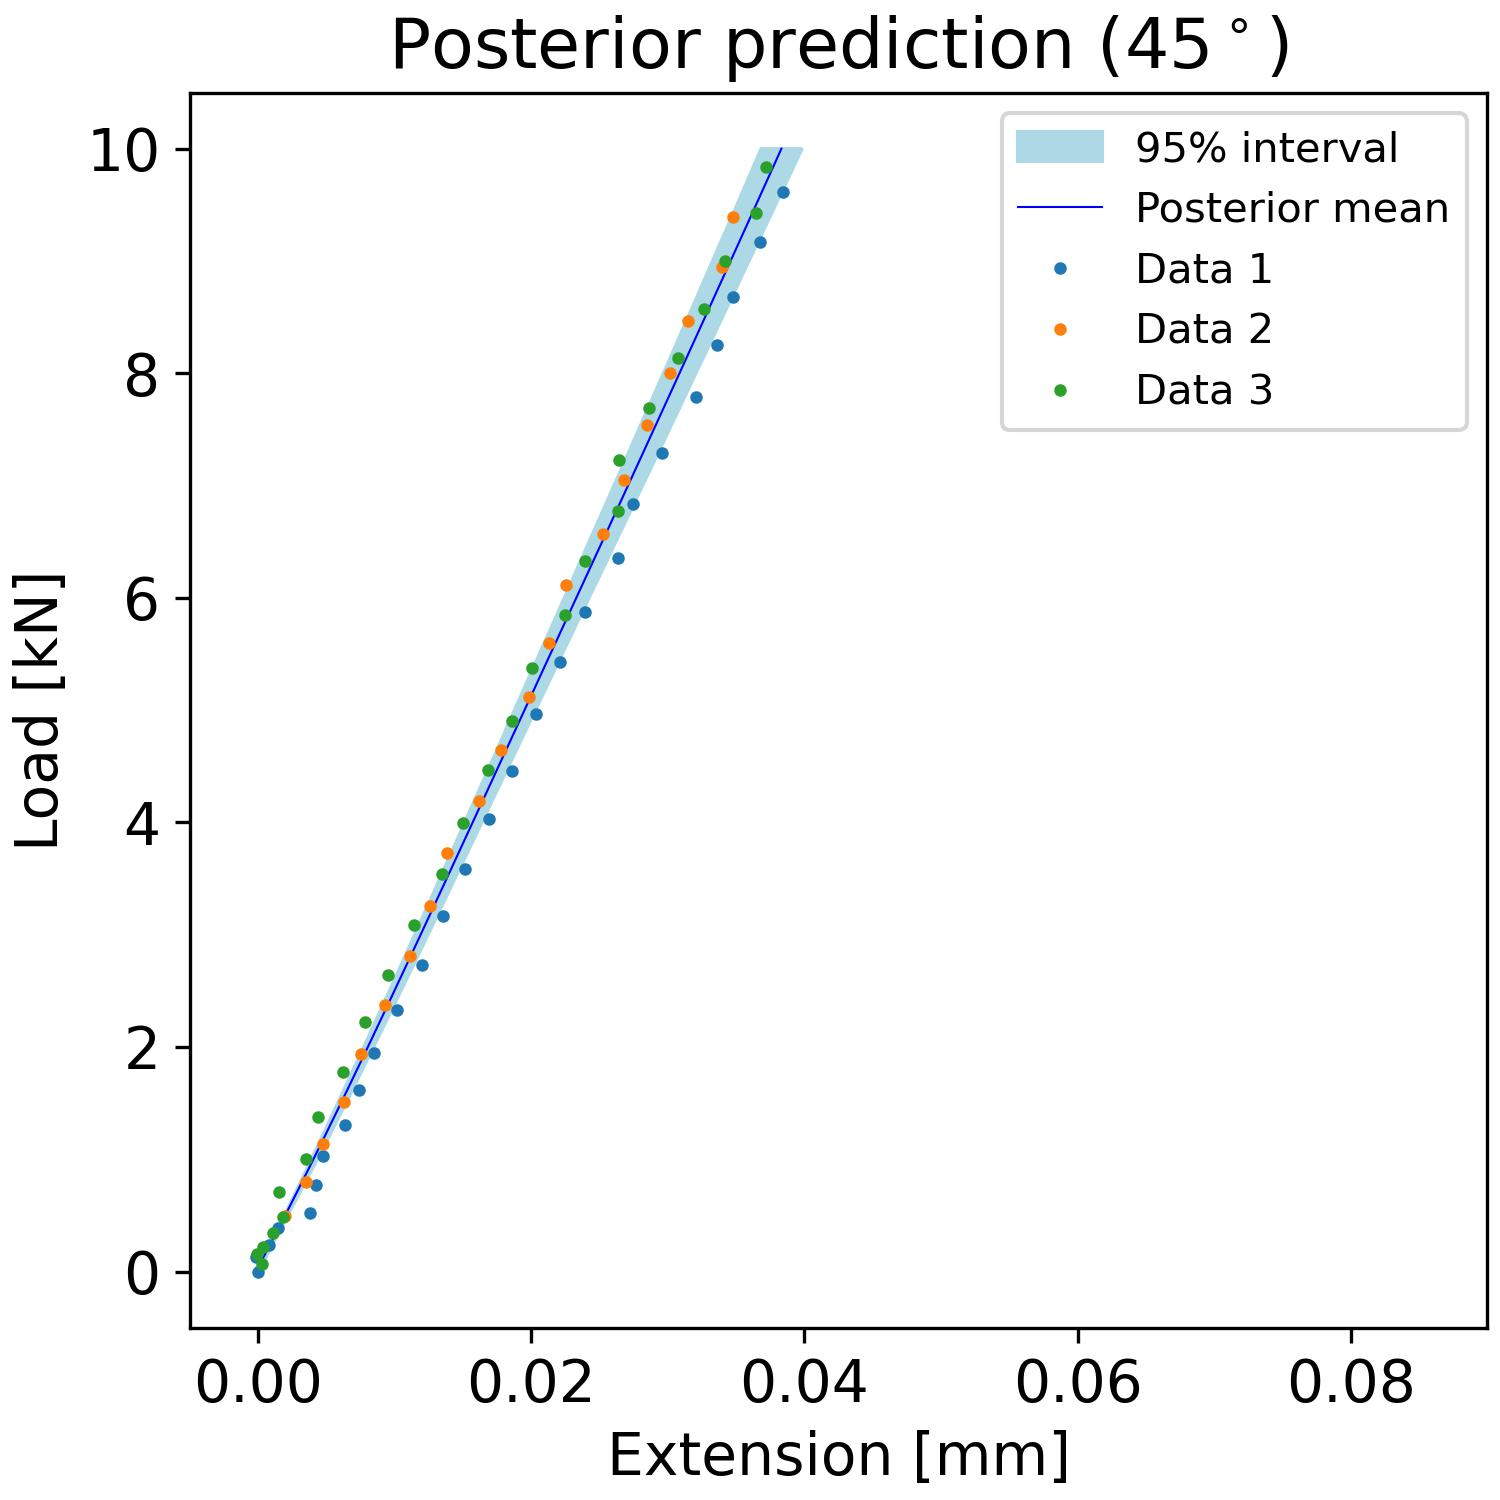

Values plotted in this chart, from the file beside it:
, samples_load, percentiles_post_l, percentiles_post_u, mean_prediction_post
0, 0.0, -0.0002444, -3.143763443344213e-05, -0.0001448
1, 0.101, 0.0002259, 0.0003795, 0.0002938
2, 0.202, 0.0006809, 0.0007982, 0.0007288
3, 0.303, 0.001118, 0.001232, 0.001161
4, 0.404, 0.001537, 0.001674, 0.00159
5, 0.5051, 0.001943, 0.002115, 0.002015
6, 0.6061, 0.002346, 0.002562, 0.002438
7, 0.7071, 0.002744, 0.003, 0.002858
8, 0.8081, 0.003141, 0.003439, 0.003276
9, 0.9091, 0.00354, 0.003873, 0.003691
10, 1.01, 0.003931, 0.004297, 0.004104
11, 1.111, 0.004324, 0.004729, 0.004515
12, 1.212, 0.004715, 0.005154, 0.004923
13, 1.313, 0.005105, 0.005572, 0.00533
14, 1.414, 0.005494, 0.005993, 0.005734
15, 1.515, 0.00588, 0.006407, 0.006137
16, 1.616, 0.00627, 0.00682, 0.006538
17, 1.717, 0.006655, 0.007232, 0.006938
18, 1.818, 0.007042, 0.00764, 0.007336
19, 1.919, 0.007423, 0.008053, 0.007732
20, 2.02, 0.007808, 0.008459, 0.008128
21, 2.121, 0.008193, 0.008865, 0.008522
22, 2.222, 0.008571, 0.009269, 0.008915
23, 2.323, 0.008946, 0.009676, 0.009306
24, 2.424, 0.009324, 0.01008, 0.009698
25, 2.525, 0.009705, 0.01048, 0.01009
26, 2.626, 0.01008, 0.01089, 0.01048
27, 2.727, 0.01045, 0.01129, 0.01087
28, 2.828, 0.01083, 0.01169, 0.01125
29, 2.929, 0.0112, 0.01209, 0.01164
30, 3.03, 0.01157, 0.01248, 0.01203
31, 3.131, 0.01194, 0.01289, 0.01241
32, 3.232, 0.01231, 0.01328, 0.0128
33, 3.333, 0.01269, 0.01368, 0.01318
34, 3.434, 0.01305, 0.01408, 0.01357
35, 3.535, 0.01342, 0.01448, 0.01395
36, 3.636, 0.01379, 0.01488, 0.01434
37, 3.737, 0.01417, 0.01527, 0.01472
38, 3.838, 0.01454, 0.01567, 0.01511
39, 3.939, 0.0149, 0.01607, 0.01549
40, 4.04, 0.01527, 0.01647, 0.01587
41, 4.141, 0.01564, 0.01686, 0.01626
42, 4.242, 0.01601, 0.01725, 0.01664
43, 4.343, 0.01637, 0.01765, 0.01702
44, 4.444, 0.01675, 0.01805, 0.01741
45, 4.545, 0.01712, 0.01844, 0.01779
46, 4.646, 0.01748, 0.01885, 0.01817
47, 4.747, 0.01785, 0.01924, 0.01856
48, 4.848, 0.01821, 0.01963, 0.01894
49, 4.949, 0.01858, 0.02003, 0.01932
50, 5.051, 0.01895, 0.02042, 0.01971
51, 5.152, 0.01932, 0.02082, 0.02009
52, 5.253, 0.01968, 0.02122, 0.02047
53, 5.354, 0.02006, 0.02161, 0.02086
54, 5.455, 0.02042, 0.02201, 0.02124
55, 5.556, 0.02079, 0.0224, 0.02162
56, 5.657, 0.02116, 0.0228, 0.02201
57, 5.758, 0.02153, 0.02319, 0.02239
58, 5.859, 0.0219, 0.0236, 0.02277
59, 5.96, 0.02226, 0.02399, 0.02315
... 40 more rows
